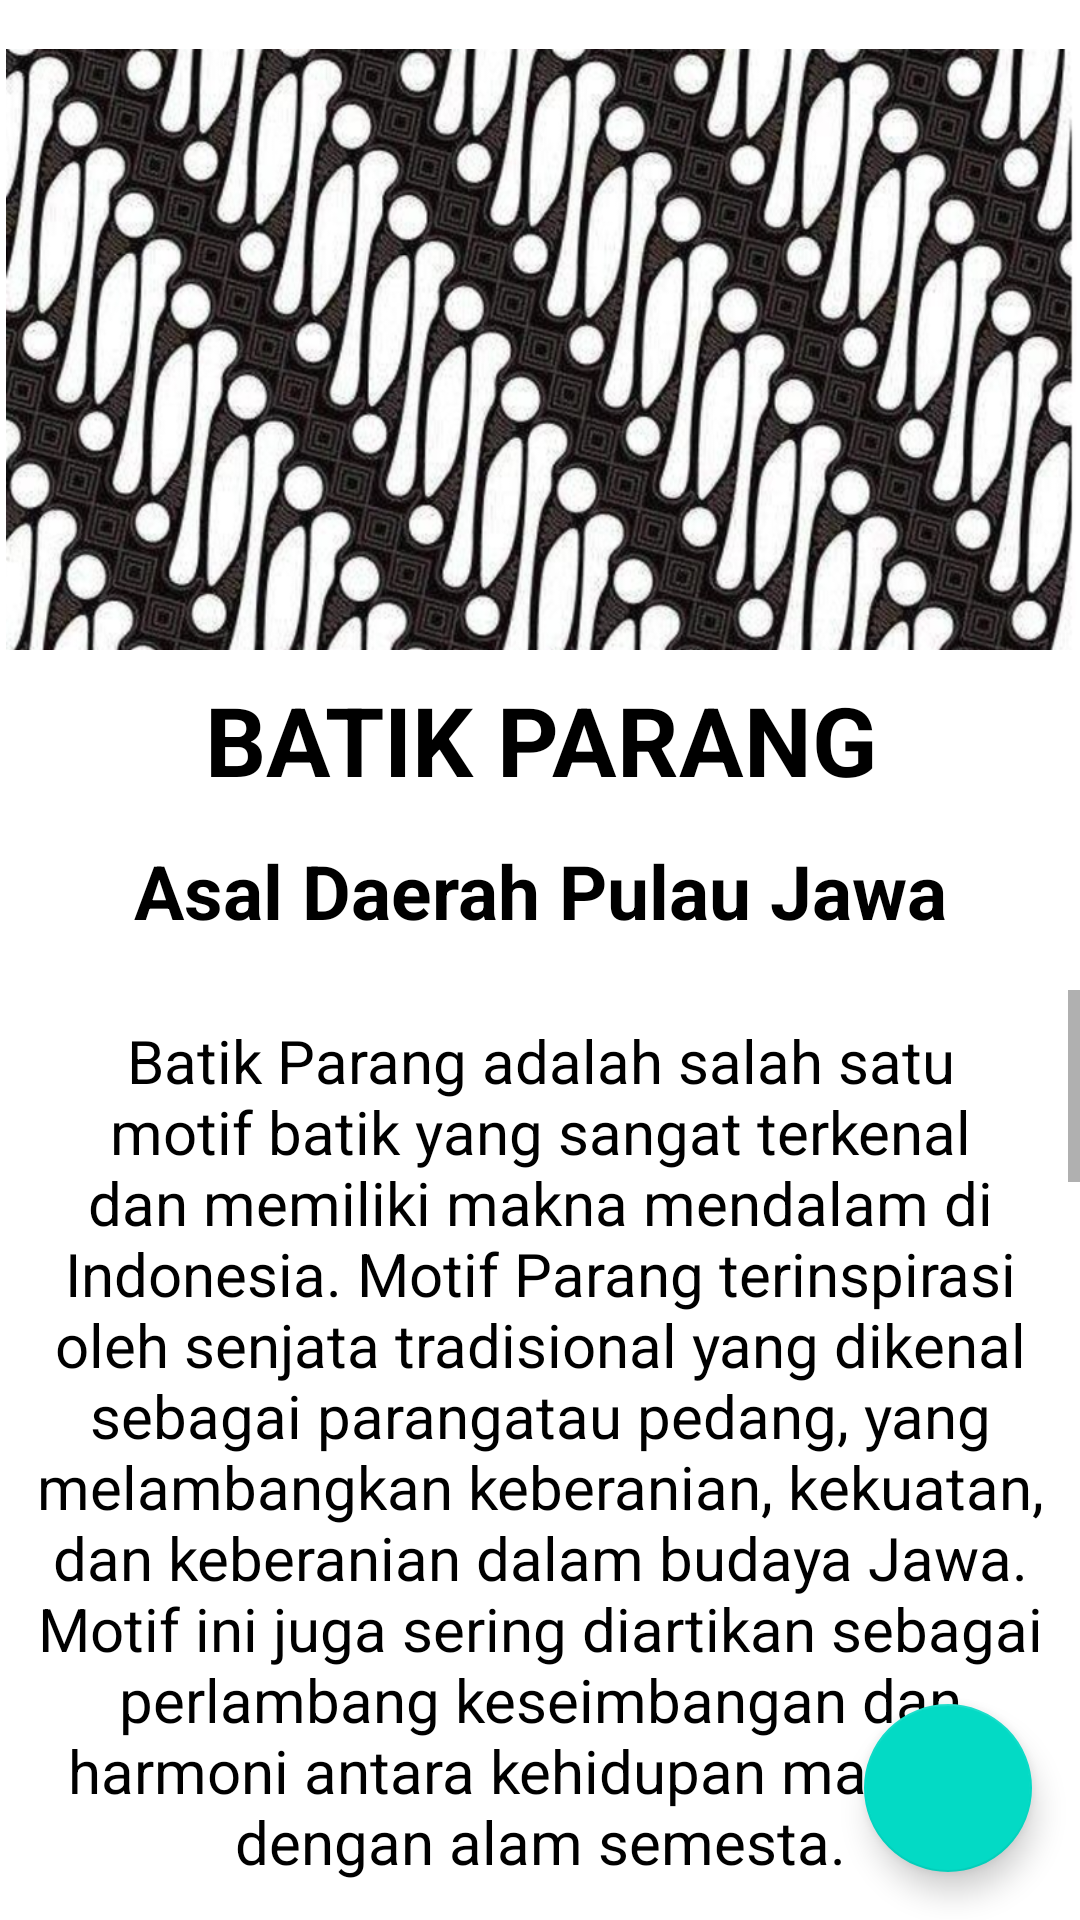

Write the Android layout XML for this screen, with the resource values it uses.
<!-- AndroidManifest.xml: application theme Theme.ProjectAkhirPraktikum -->
<!-- res/layout/activity_batik_parang.xml -->
<?xml version="1.0" encoding="utf-8"?>
<androidx.constraintlayout.widget.ConstraintLayout xmlns:android="http://schemas.android.com/apk/res/android"
    xmlns:app="http://schemas.android.com/apk/res-auto"
    xmlns:tools="http://schemas.android.com/tools"
    android:layout_width="match_parent"
    android:layout_height="match_parent"
    tools:context=".batik_parang">

    <ImageView
        android:id="@+id/idfoto_parang"
        android:layout_width="377dp"
        android:layout_height="201dp"
        android:layout_marginTop="16dp"
        android:padding="10dp"
        android:scaleType="centerCrop"
        android:src="@drawable/parang"
        app:layout_constraintEnd_toEndOf="parent"
        app:layout_constraintStart_toStartOf="parent"
        app:layout_constraintTop_toTopOf="parent" />

    <TextView
        android:id="@+id/idnama_parang"
        android:layout_width="match_parent"
        android:layout_height="wrap_content"
        android:layout_below="@+id/idfoto_parang"
        android:layout_marginTop="8dp"
        android:text="BATIK PARANG"
        android:textAlignment="center"
        android:textColor="@color/black"
        android:textSize="32sp"
        android:textStyle="bold"
        app:layout_constraintEnd_toEndOf="parent"
        app:layout_constraintHorizontal_bias="1.0"
        app:layout_constraintStart_toStartOf="@+id/idfoto_parang"
        app:layout_constraintTop_toBottomOf="@+id/idfoto_parang"
        tools:ignore="RtlCompat" />

    <TextView
        android:id="@+id/idasal_parang"
        android:layout_width="match_parent"
        android:layout_height="wrap_content"
        android:layout_below="@+id/idnama_parang"
        android:layout_marginTop="12dp"
        android:text="Asal Daerah Pulau Jawa"
        android:textAlignment="center"
        android:textColor="@color/black"
        android:textSize="25sp"
        android:textStyle="bold"
        app:layout_constraintEnd_toEndOf="parent"
        app:layout_constraintHorizontal_bias="0.0"
        app:layout_constraintStart_toStartOf="@+id/idnama_parang"
        app:layout_constraintTop_toBottomOf="@+id/idnama_parang"
        tools:ignore="RtlCompat" />

    <ScrollView
        android:layout_width="match_parent"
        android:layout_height="match_parent"
        android:layout_marginTop="330dp"
        app:layout_constraintBottom_toBottomOf="parent"
        app:layout_constraintEnd_toEndOf="parent"
        app:layout_constraintHorizontal_bias="0.0"
        app:layout_constraintStart_toStartOf="parent"
        app:layout_constraintTop_toTopOf="parent"
        app:layout_constraintVertical_bias="1.0">

        <TextView
            android:id="@+id/iddeskripsi_parang"
            android:layout_width="match_parent"
            android:layout_height="wrap_content"
            android:layout_below="@+id/idfoto_parang"
            android:layout_margin="10dp"
            android:layout_marginTop="12dp"
            android:text="@string/deskripsi_parang"
            android:textAlignment="center"
            android:textColor="@color/black"
            android:textSize="20sp"
            app:layout_constraintEnd_toEndOf="parent"
            app:layout_constraintStart_toStartOf="parent"
            app:layout_constraintTop_toBottomOf="@+id/idasal_parang"
            tools:ignore="RtlCompat" />
    </ScrollView>

    <com.google.android.material.floatingactionbutton.FloatingActionButton
        android:id="@+id/btnShare_parang"
        android:layout_width="wrap_content"
        android:layout_height="wrap_content"
        android:layout_marginEnd="16dp"
        android:layout_marginBottom="16dp"
        android:clickable="true"
        app:layout_constraintBottom_toBottomOf="parent"
        app:layout_constraintEnd_toEndOf="parent"
        app:srcCompat="@drawable/baseline_share_24" />

</androidx.constraintlayout.widget.ConstraintLayout>
<!-- resources referenced by this layout -->
<resources>
  <!-- drawable parang: png bitmap (drawable, 666866 bytes) -->
  <string name="deskripsi_parang">Batik Parang adalah salah satu motif batik yang sangat terkenal dan memiliki makna mendalam di Indonesia. Motif Parang terinspirasi oleh senjata tradisional yang dikenal sebagai "parang" atau pedang, yang melambangkan keberanian, kekuatan, dan keberanian dalam budaya Jawa. Motif ini juga sering diartikan sebagai perlambang keseimbangan dan harmoni antara kehidupan manusia dengan alam semesta.\n\n
  Batik Parang ditandai dengan pola geometris yang terdiri dari garis-garis melengkung, berbentuk mirip dengan pisau Parang. Garis-garis ini saling bersilangan dan membentuk bentuk simetris yang indah dan menarik. Biasanya, warna yang digunakan dalam Batik Parang adalah warna-warna yang alami seperti cokelat, hitam, putih, dan beberapa kali menggunakan warna tambahan seperti merah, biru, atau hijau.\n\n
  Motif Batik Parang memiliki kekhasan dan keunikan yang membedakannya dari motif batik lainnya. Dengan garis-garis yang berulang dan simetri yang dihasilkan, Batik Parang menciptakan kesan tenang dan harmonis. Motif ini sering digunakan untuk membuat pakaian tradisional, seperti kebaya, sarung, atau kain panjang, serta aksesori seperti syal atau selendang.\n\n
  Selain keindahan visualnya, Batik Parang juga mengandung makna budaya yang dalam. Motif ini melambangkan semangat perjuangan, keberanian, dan keadilan, serta menggambarkan kehidupan yang seimbang dan harmonis. Oleh karena itu, Batik Parang sering digunakan dalam acara-acara penting, seperti upacara adat, pernikahan, atau perayaan keagamaan.\n\n
  Batik Parang merupakan warisan budaya Indonesia yang kaya dan berharga. Keindahan motifnya, kualitas kerajinan tangan yang rumit, dan makna filosofisnya membuatnya menjadi salah satu motif batik yang paling dihargai dan diakui secara internasional. Dalam dunia mode dan desain, Batik Parang telah menjadi sumber inspirasi yang tak ternilai bagi para perancang busana, menggabungkan tradisi dengan gaya modern yang mengesankan.</string>
  <style name="Theme.ProjectAkhirPraktikum" parent="Theme.MaterialComponents.DayNight.DarkActionBar">
          
          <item name="colorPrimary">@color/purple_500</item>
          <item name="colorPrimaryVariant">@color/purple_700</item>
          <item name="colorOnPrimary">@color/white</item>
          
          <item name="colorSecondary">@color/teal_200</item>
          <item name="colorSecondaryVariant">@color/teal_700</item>
          <item name="colorOnSecondary">@color/black</item>
          
          <item name="android:statusBarColor">?attr/colorPrimaryVariant</item>
          
      </style>
  <!-- not gathered from this repository: default colours our renderer supplied (Android Studio template values) -->
  <color name="purple_500">#FF6200EE</color>
  <color name="purple_700">#FF3700B3</color>
  <color name="teal_200">#FF03DAC5</color>
  <color name="teal_700">#FF018786</color>
  <color name="black">#FF000000</color>
  <color name="white">#FFFFFFFF</color>
</resources>
